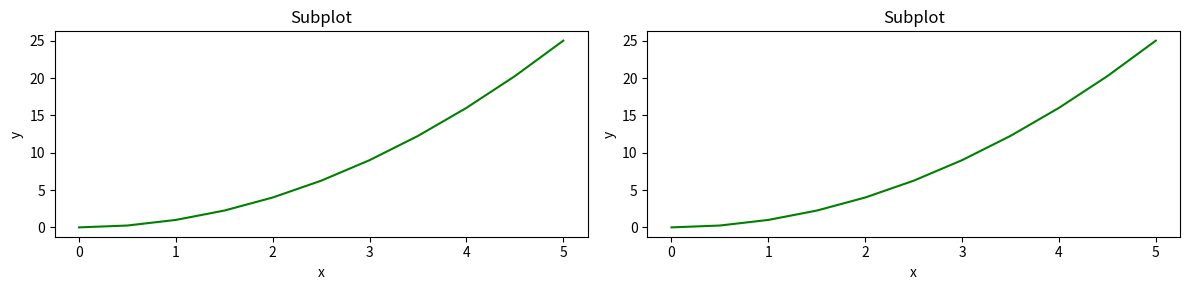

Write Python code to recreate this figure. (Note: this script raises an exception after producing the figure.)
import matplotlib.pyplot as plt
import numpy as np

x = np.linspace(0, 5, 11)
y = x ** 2

fig, axes = plt.subplots(nrows=1, ncols=2, figsize=(12,3))

for ax in axes:
    ax.plot(x, y, 'g')
    ax.set_xlabel('x')
    ax.set_ylabel('y')
    ax.set_title('Subplot')


plt.tight_layout()
plt.savefig("./graphs/OOSubplot.png")
